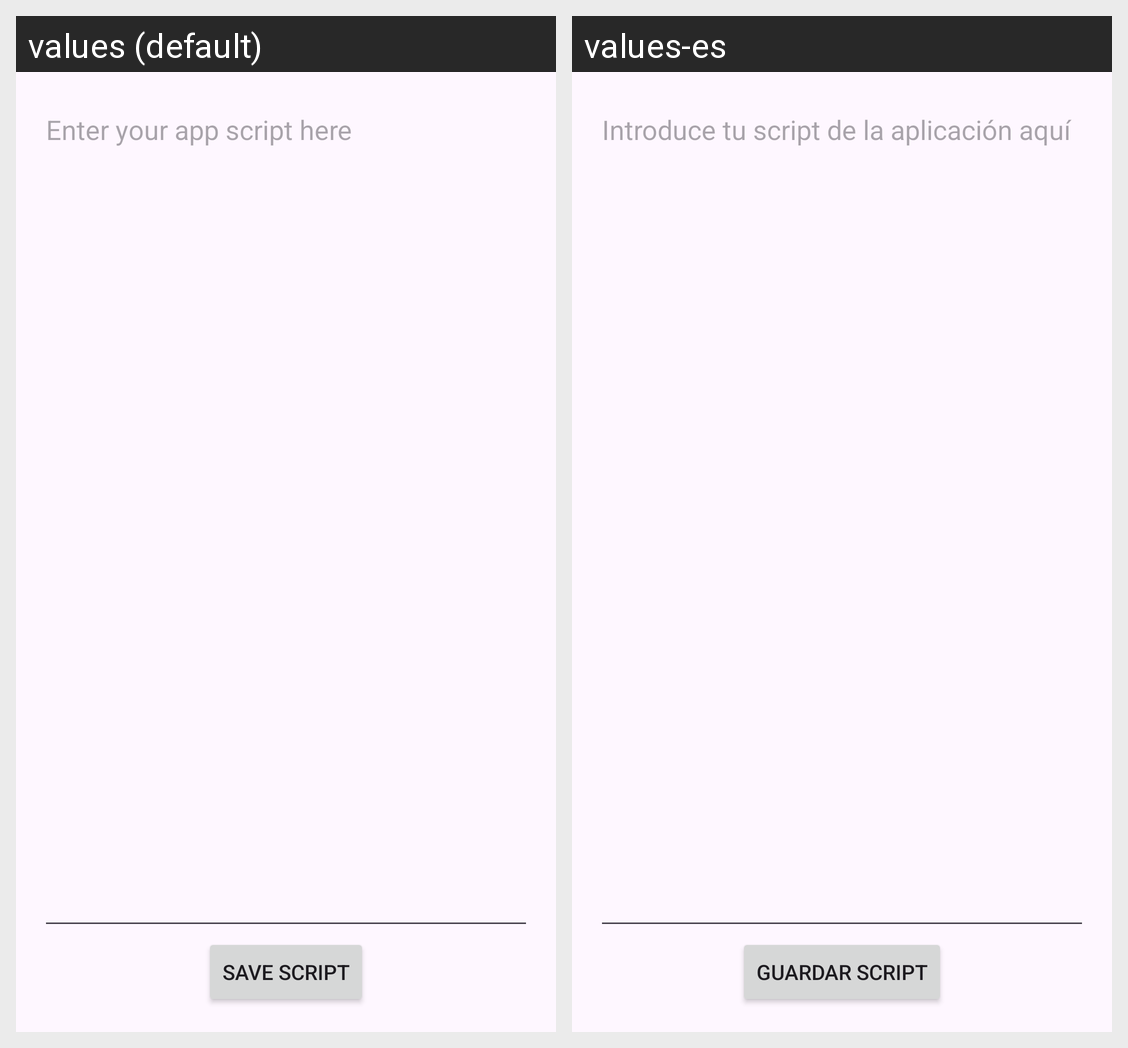

The Android screen above is rendered under two locales of the same app. Produce the string resources it draws, with the default and per-locale values.
Android screen res/layout/activity_script_editor.xml rendered under 2 locales, left to right: values (default), values-es. Device: Nexus 5 (rendered at 1080×1920; each locale shown at half size, 540×960, under a caption strip naming it); theme Theme.LegalParser.
Strings drawn on this screen, with the default value and each locale's value (text and hints the layout hard-codes, and strings that could not be matched under every locale, appear in the picture but are not listed):

enter_your_app_script_here
  values: Enter your app script here
  values-es: Introduce tu script de la aplicación aquí

save_script
  values: Save Script
  values-es: Guardar script
